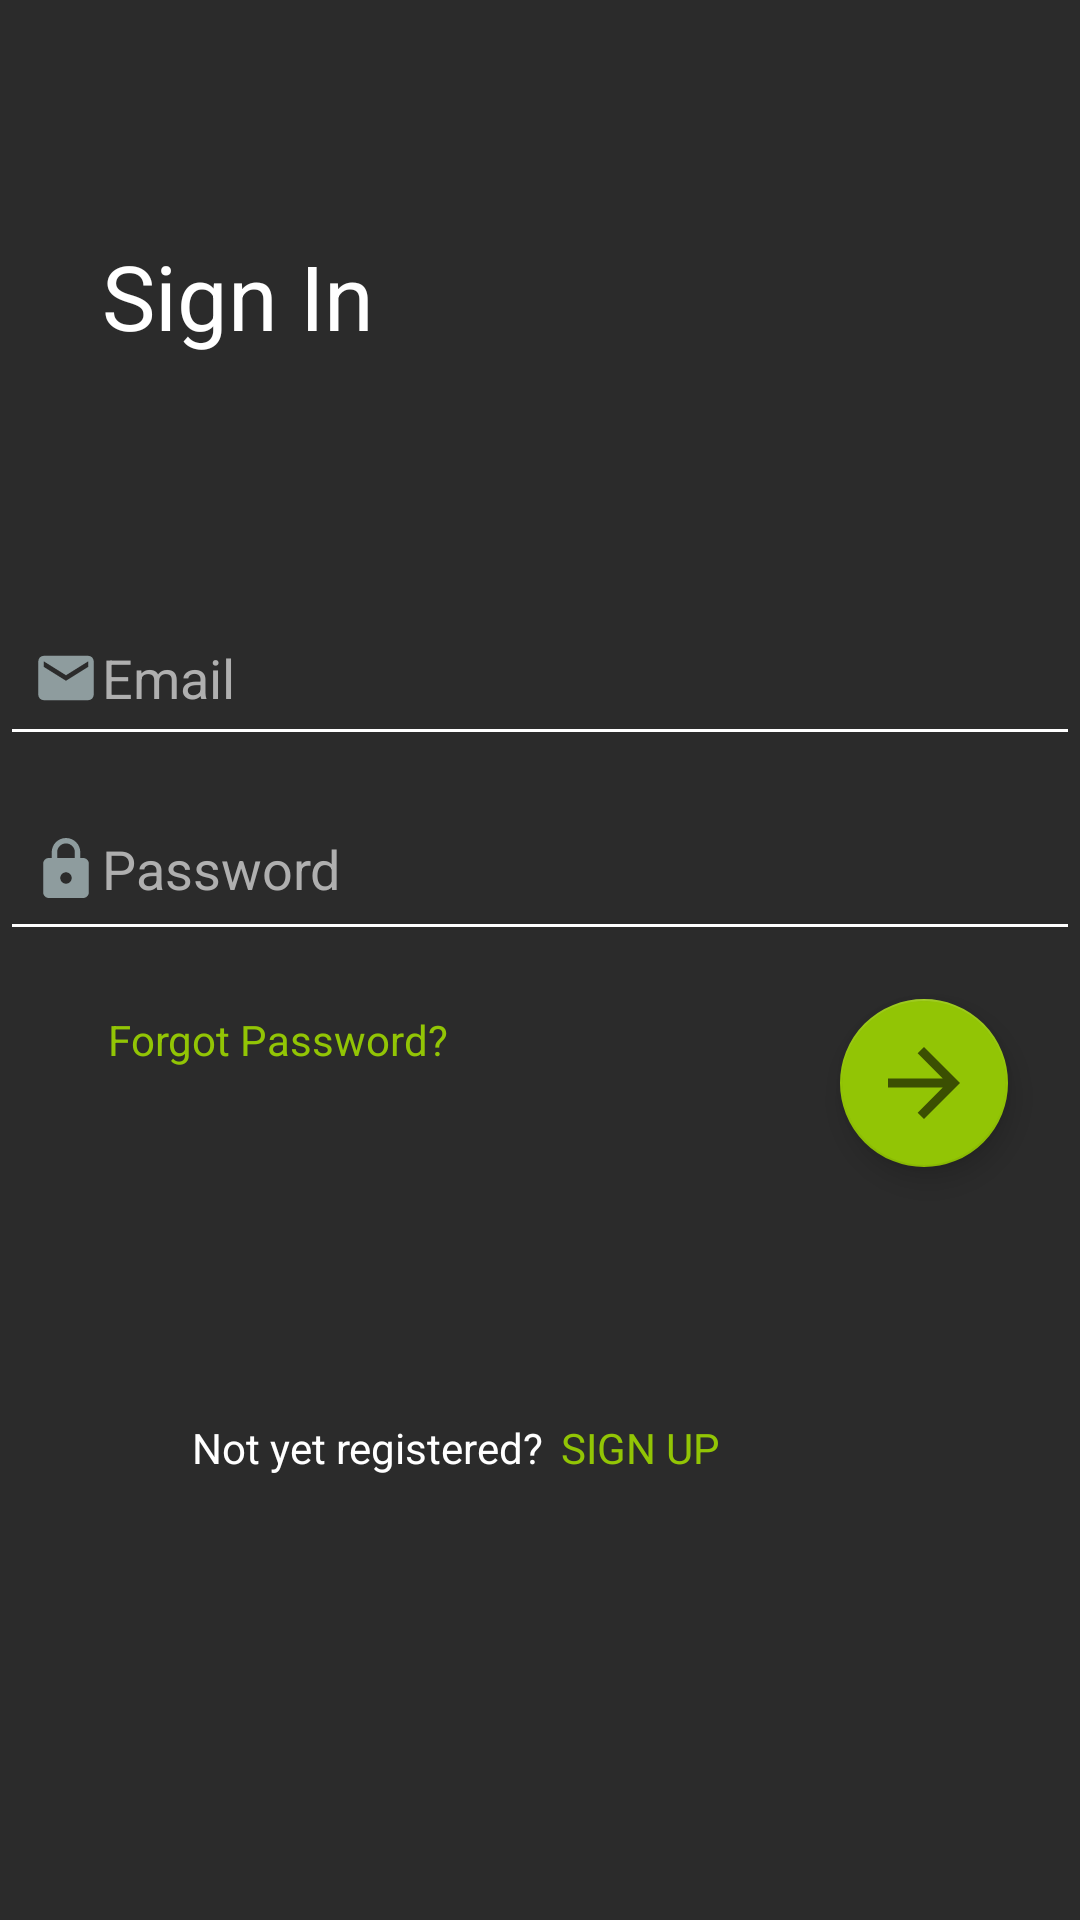

Android layout source for this screen:
<!-- AndroidManifest.xml: application theme Theme.AppProject -->
<!-- res/layout/activity_login.xml -->
<?xml version="1.0" encoding="utf-8"?>
<androidx.constraintlayout.widget.ConstraintLayout xmlns:android="http://schemas.android.com/apk/res/android"
    xmlns:app="http://schemas.android.com/apk/res-auto"
    xmlns:tools="http://schemas.android.com/tools"
    android:layout_width="match_parent"
    android:layout_height="match_parent"
    android:background="#2B2B2B"
    tools:context=".LoginActivity">

    <TextView
        android:id="@+id/textView7"
        android:layout_width="183dp"
        android:layout_height="51dp"
        android:layout_marginLeft="24dp"
        android:gravity="left|center_vertical"
        android:paddingLeft="10dp"
        android:text="Sign In"
        android:textColor="#FFFFFF"
        android:textSize="30sp"
        app:layout_constraintBottom_toTopOf="@+id/email_login"
        app:layout_constraintStart_toStartOf="parent"
        app:layout_constraintTop_toTopOf="parent" />

    <EditText
        android:id="@+id/email_login"
        android:layout_width="360dp"
        android:layout_height="55dp"
        android:layout_marginBottom="10dp"
        android:backgroundTint="@color/white"
        android:ems="10"
        android:hint="Email"
        android:inputType="textPersonName"
        android:paddingLeft="10dp"
        android:drawableLeft="@drawable/email_icon"
        android:shadowColor="#FFFFFF"
        android:textColor="#FFFFFF"
        android:textColorHint="#AFAFAF"
        app:layout_constraintBottom_toTopOf="@+id/password_login"
        app:layout_constraintEnd_toEndOf="parent"
        app:layout_constraintStart_toStartOf="parent" />

    <EditText
        android:id="@+id/password_login"
        android:layout_width="360dp"
        android:layout_height="55dp"
        android:layout_marginBottom="16dp"
        android:backgroundTint="@color/white"
        android:ems="10"
        android:hint="Password"
        android:drawableLeft="@drawable/password_icon"
        android:inputType="textPassword"
        android:padding="10dp"
        android:textColor="#FFFFFF"
        android:textColorHint="#AFAFAF"
        app:layout_constraintBottom_toTopOf="@+id/button_login"
        app:layout_constraintEnd_toEndOf="parent"
        app:layout_constraintHorizontal_bias="0.500"
        app:layout_constraintStart_toStartOf="parent" />

    <TextView
        android:id="@+id/textView5"
        android:layout_width="wrap_content"
        android:layout_height="wrap_content"
        android:layout_marginBottom="148dp"
        android:text="Not yet registered?"
        android:textColor="#FFFFFF"
        app:layout_constraintBottom_toBottomOf="parent"
        app:layout_constraintEnd_toStartOf="@+id/register_link"
        app:layout_constraintHorizontal_bias="0.915"
        app:layout_constraintStart_toStartOf="parent" />

    <TextView
        android:id="@+id/register_link"
        android:layout_width="wrap_content"
        android:layout_height="wrap_content"
        android:layout_marginEnd="120dp"
        android:layout_marginRight="120dp"
        android:layout_marginBottom="148dp"
        android:text="SIGN UP"
        android:textColor="#92C505"
        app:layout_constraintBottom_toBottomOf="parent"
        app:layout_constraintEnd_toEndOf="parent" />

    <TextView
        android:id="@+id/textView4"
        android:layout_width="wrap_content"
        android:layout_height="wrap_content"
        android:layout_marginStart="36dp"
        android:layout_marginLeft="36dp"
        android:layout_marginTop="20dp"
        android:text="Forgot Password?"
        android:textColor="#92C505"
        app:layout_constraintStart_toStartOf="parent"
        app:layout_constraintTop_toBottomOf="@+id/password_login" />

    <com.google.android.material.floatingactionbutton.FloatingActionButton
        android:id="@+id/button_login"
        android:layout_width="wrap_content"
        android:layout_height="wrap_content"
        android:layout_marginEnd="24dp"
        android:layout_marginRight="24dp"
        android:layout_marginBottom="84dp"
        android:clickable="true"
        app:backgroundTint="#92C505"
        app:layout_constraintBottom_toTopOf="@+id/register_link"
        app:layout_constraintEnd_toEndOf="parent"
        app:srcCompat="@drawable/arrow_icon" />
</androidx.constraintlayout.widget.ConstraintLayout>
<!-- resources referenced by this layout -->
<resources>
  <!-- drawable arrow_icon (drawable-anydpi) -->
  <vector xmlns:android="http://schemas.android.com/apk/res/android"
      android:width="24dp"
      android:height="24dp"
      android:viewportWidth="24"
      android:viewportHeight="24"
      android:tint="#333333"
      android:alpha="0.6">
    <group android:scaleX="1.5"
        android:scaleY="1.5"
        android:translateX="-6"
        android:translateY="-6">
      <path
          android:fillColor="@android:color/white"
          android:pathData="M12,4l-1.41,1.41L16.17,11H4v2h12.17l-5.58,5.59L12,20l8,-8z"/>
    </group>
  </vector>
  <!-- drawable email_icon (drawable-anydpi) -->
  <vector xmlns:android="http://schemas.android.com/apk/res/android"
      android:width="24dp"
      android:height="24dp"
      android:viewportWidth="24"
      android:viewportHeight="24"
      android:tint="#A6B8BA"
      android:alpha="0.8">
    <group android:scaleX="0.9230769"
        android:scaleY="0.9230769"
        android:translateX="0.9230769"
        android:translateY="0.9230769">
      <path
          android:fillColor="@android:color/white"
          android:pathData="M20,4L4,4c-1.1,0 -1.99,0.9 -1.99,2L2,18c0,1.1 0.9,2 2,2h16c1.1,0 2,-0.9 2,-2L22,6c0,-1.1 -0.9,-2 -2,-2zM20,8l-8,5 -8,-5L4,6l8,5 8,-5v2z"/>
    </group>
  </vector>
  <!-- drawable password_icon (drawable-anydpi) -->
  <vector xmlns:android="http://schemas.android.com/apk/res/android"
      android:width="24dp"
      android:height="24dp"
      android:viewportWidth="24"
      android:viewportHeight="24"
      android:tint="#A6B8BA"
      android:alpha="0.8">
    <group android:scaleX="0.95238096"
        android:scaleY="0.95238096"
        android:translateX="0.5714286"
        android:translateY="1.0476191">
      <path
          android:fillColor="@android:color/white"
          android:pathData="M18,8h-1L17,6c0,-2.76 -2.24,-5 -5,-5S7,3.24 7,6v2L6,8c-1.1,0 -2,0.9 -2,2v10c0,1.1 0.9,2 2,2h12c1.1,0 2,-0.9 2,-2L20,10c0,-1.1 -0.9,-2 -2,-2zM12,17c-1.1,0 -2,-0.9 -2,-2s0.9,-2 2,-2 2,0.9 2,2 -0.9,2 -2,2zM15.1,8L8.9,8L8.9,6c0,-1.71 1.39,-3.1 3.1,-3.1 1.71,0 3.1,1.39 3.1,3.1v2z"/>
    </group>
  </vector>
  <style name="Theme.AppProject" parent="Theme.MaterialComponents.DayNight.DarkActionBar">
          
          <item name="colorPrimary">@color/purple_500</item>
          <item name="colorPrimaryVariant">@color/purple_700</item>
          <item name="colorOnPrimary">@color/white</item>
          
          <item name="colorSecondary">@color/teal_200</item>
          <item name="colorSecondaryVariant">@color/teal_700</item>
          <item name="colorOnSecondary">@color/black</item>
          
          <item name="android:statusBarColor" tools:targetApi="l">?attr/colorPrimaryVariant</item>
          
      </style>
  <!-- not gathered from this repository: default colours our renderer supplied (Android Studio template values) -->
  <color name="purple_500">#FF6200EE</color>
  <color name="purple_700">#FF3700B3</color>
  <color name="teal_200">#FF03DAC5</color>
  <color name="teal_700">#FF018786</color>
  <color name="black">#FF000000</color>
  <color name="white">#FFFFFFFF</color>
</resources>
